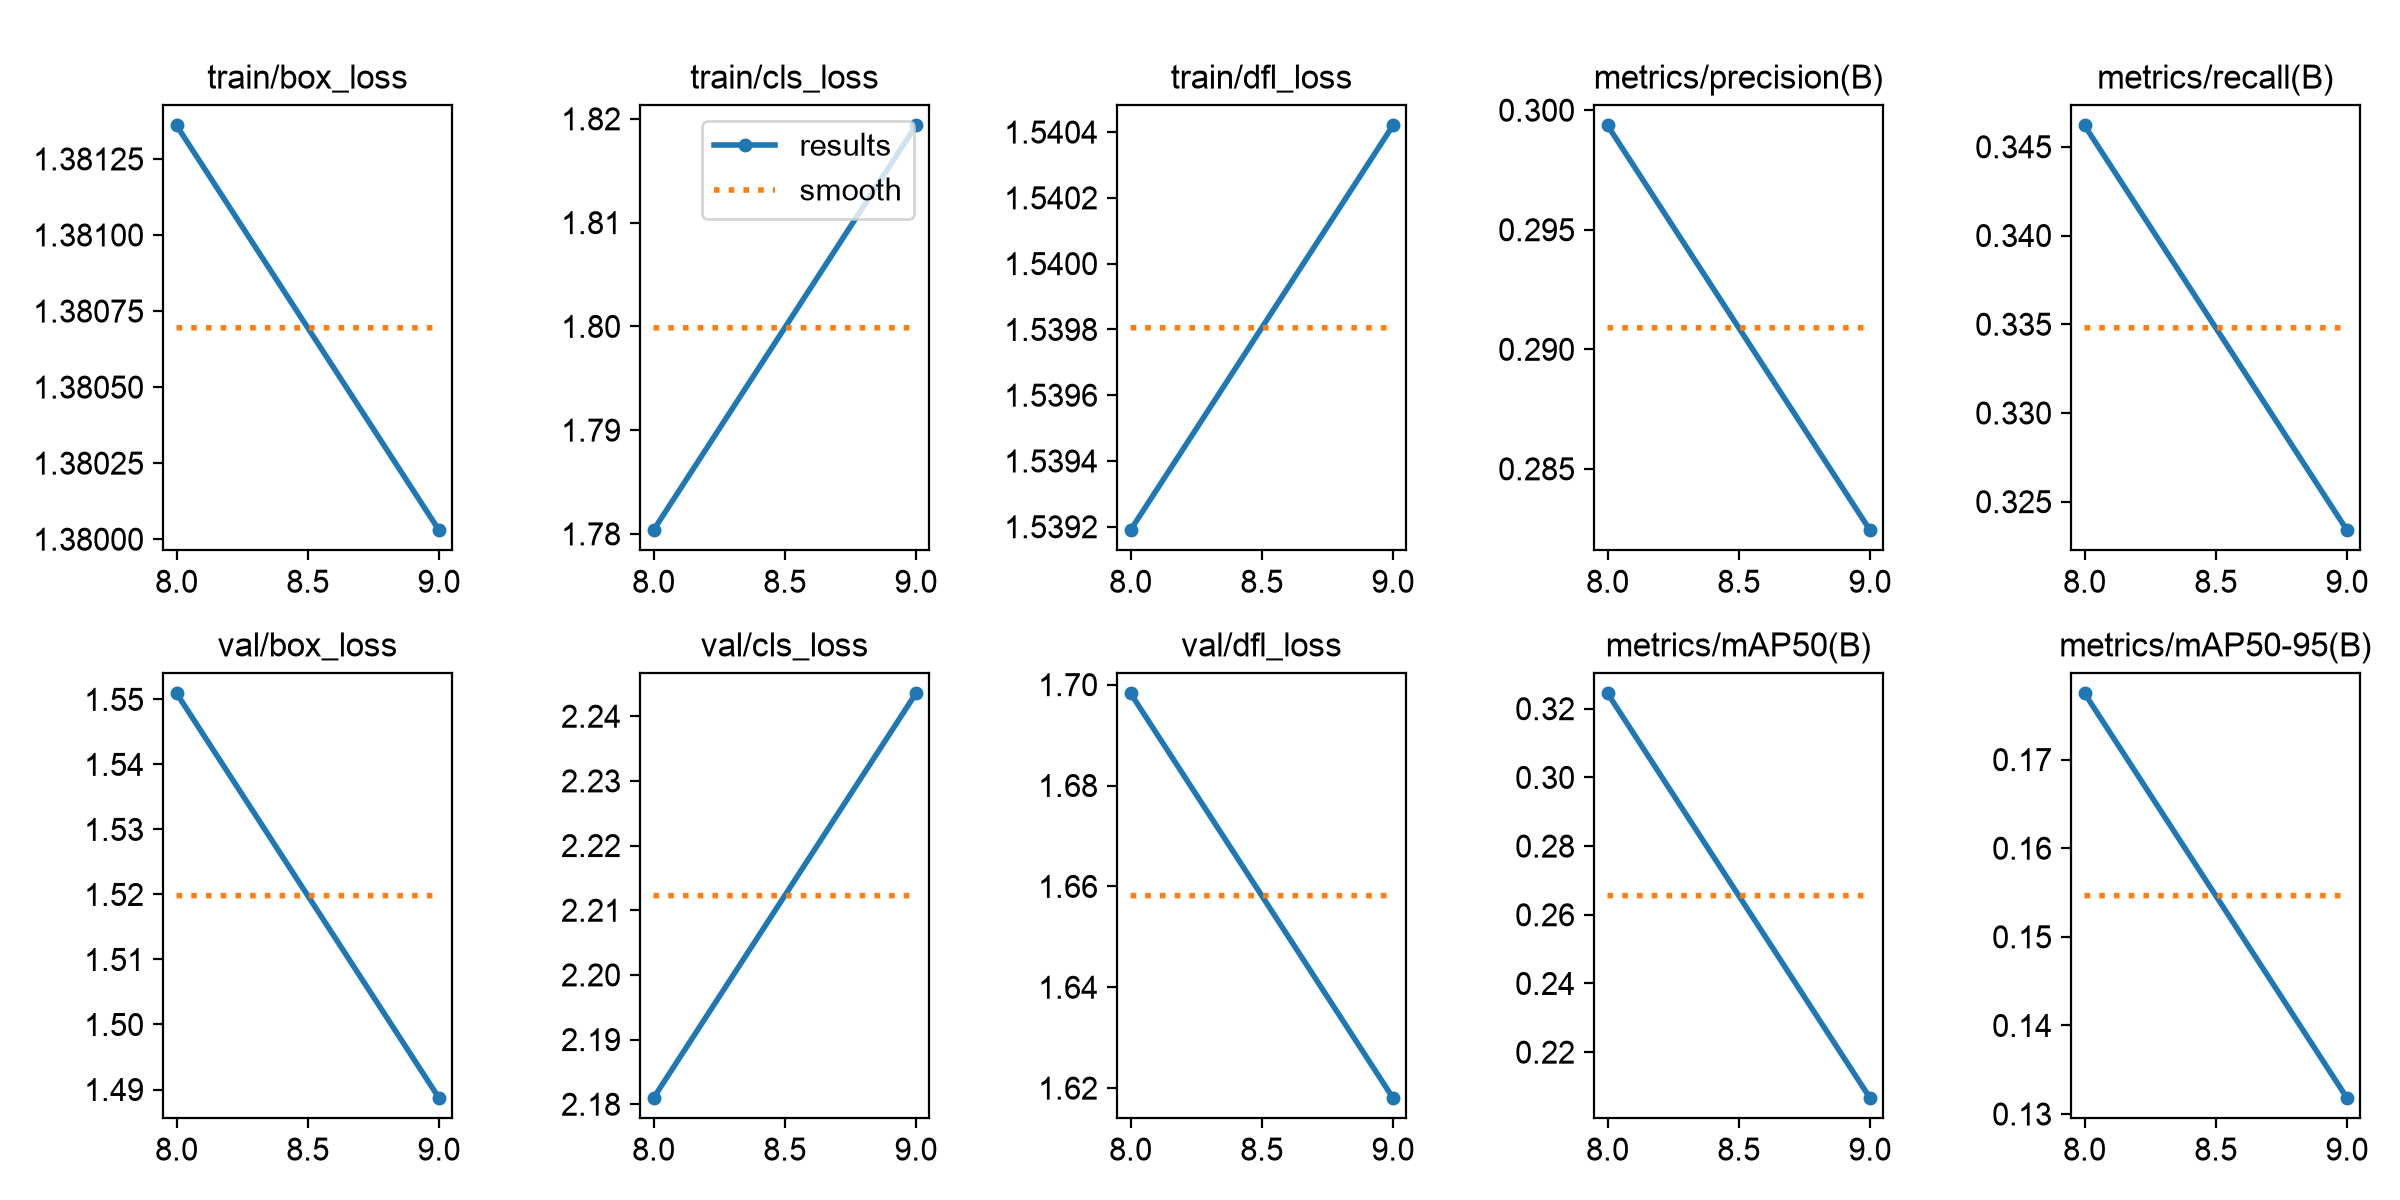

Source data for this figure (header and first rows):
epoch, time, train/box_loss, train/cls_loss, train/dfl_loss, metrics/precision(B), metrics/recall(B), metrics/mAP50(B), metrics/mAP50-95(B), val/box_loss, val/cls_loss, val/dfl_loss, lr/pg0, lr/pg1, lr/pg2
8, 84.47, 1.381, 1.78, 1.539, 0.2994, 0.3462, 0.3245, 0.1775, 1.551, 2.181, 1.698, 0.001305, 0.001305, 0.001305
9, 258.8, 1.38, 1.819, 1.54, 0.2824, 0.3234, 0.2067, 0.1318, 1.489, 2.244, 1.618, 0.001288, 0.001288, 0.001288
